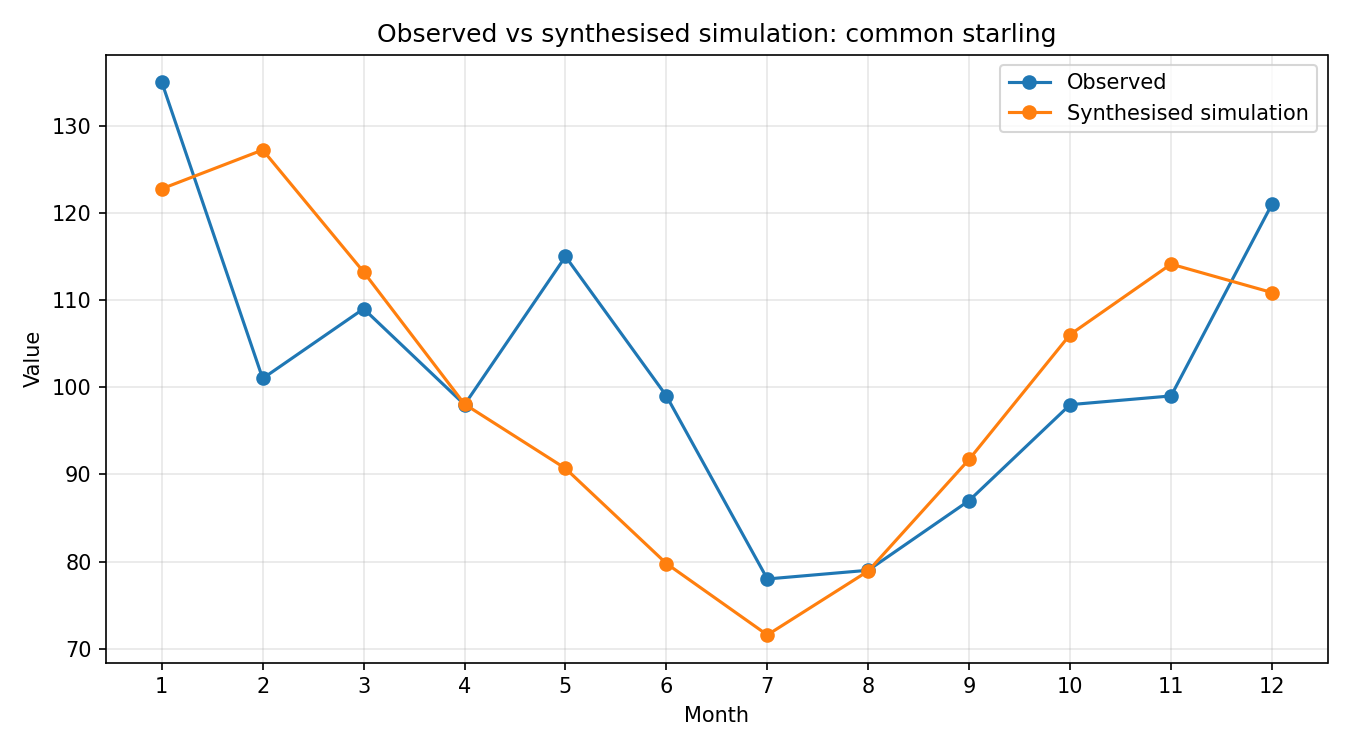

Source data for this figure (header and first rows):
month, observed, simulated_raw, synthesised
1, 135, 0.9978, 122.8
2, 101, 1.034, 127.2
3, 109, 0.9202, 113.2
4, 98, 0.797, 98.05
5, 115, 0.737, 90.68
6, 99, 0.6483, 79.77
7, 78, 0.5818, 71.58
8, 79, 0.6414, 78.92
9, 87, 0.7455, 91.73
10, 98, 0.8619, 106
11, 99, 0.9276, 114.1
12, 121, 0.901, 110.9
